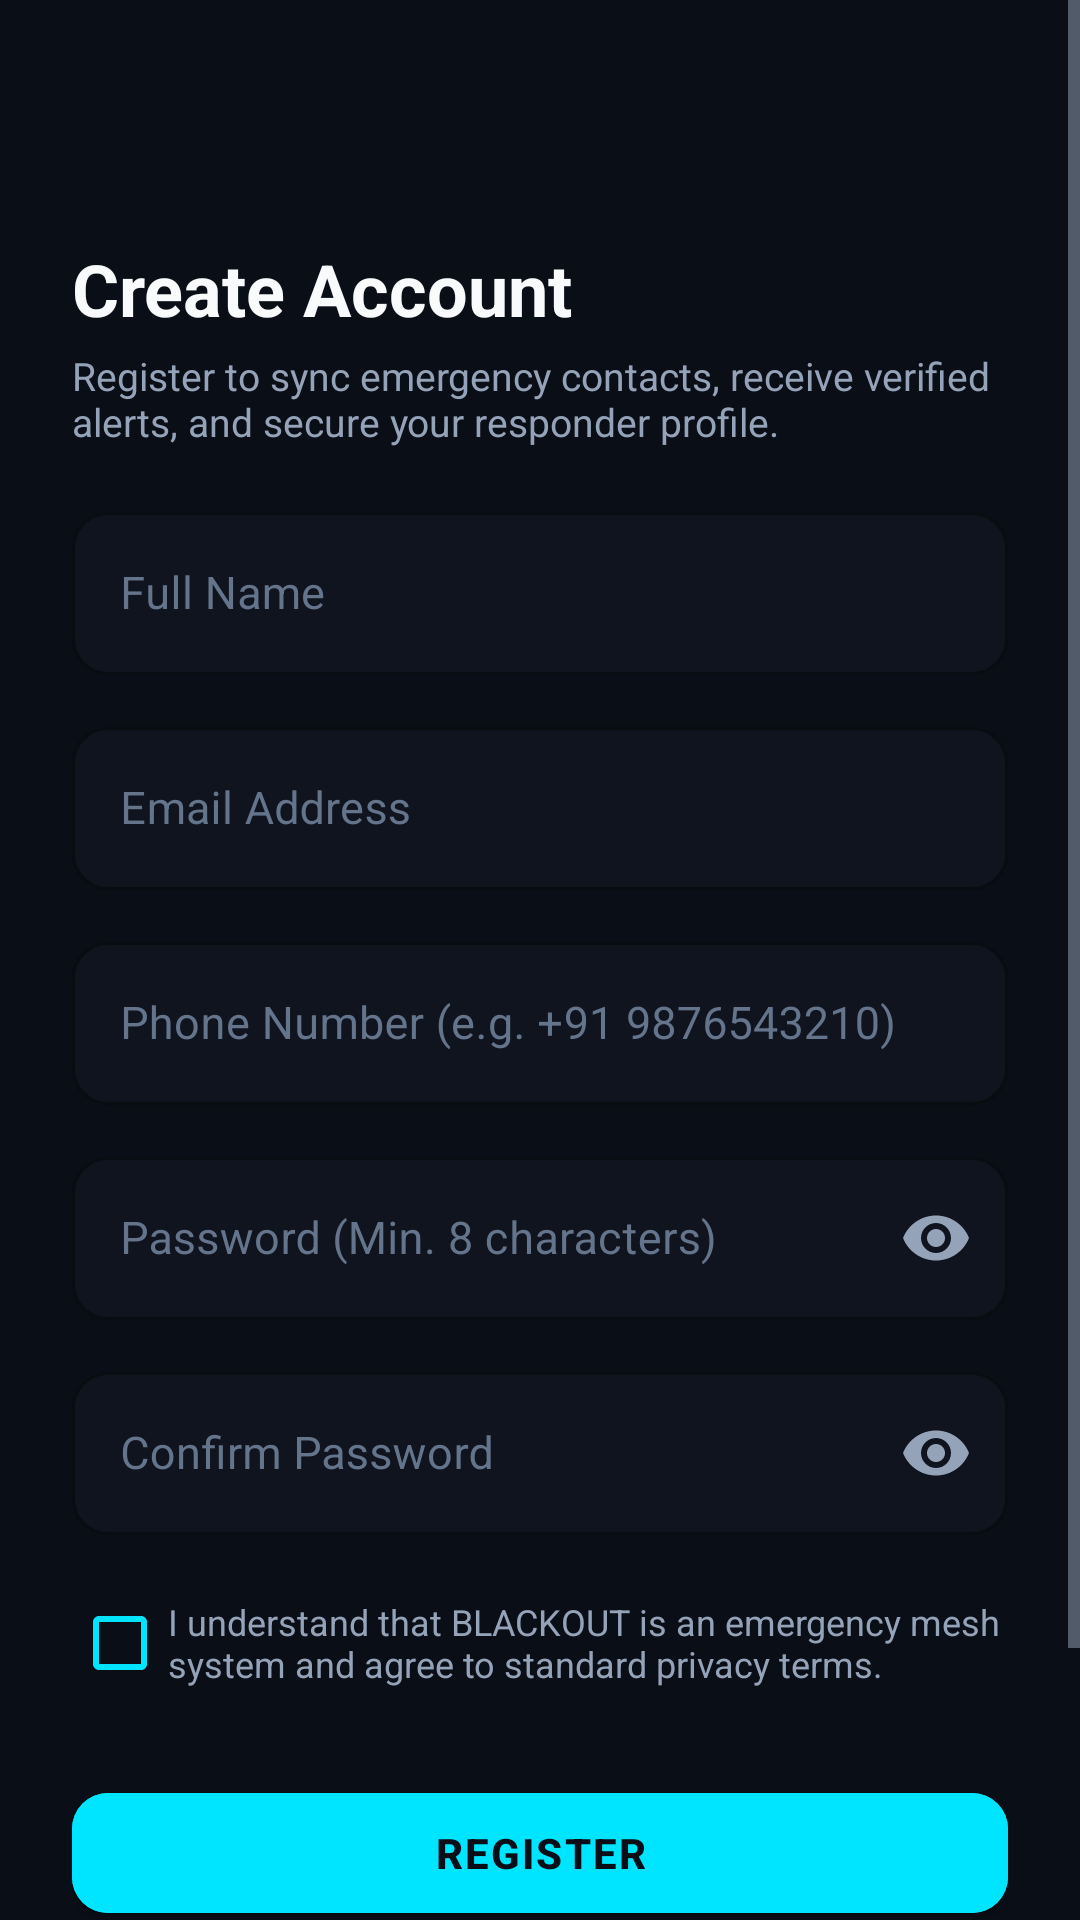

This screen was rendered from an Android layout file. Write that file and the resources it references.
<!-- AndroidManifest.xml: activity theme Theme.BLACKOUT -->
<!-- res/layout/activity_register.xml -->
<?xml version="1.0" encoding="utf-8"?>
<ScrollView xmlns:android="http://schemas.android.com/apk/res/android"
    xmlns:app="http://schemas.android.com/apk/res-auto"
    android:layout_width="match_parent"
    android:layout_height="match_parent"
    android:background="@color/bg_dark"
    android:fillViewport="true">

    <androidx.constraintlayout.widget.ConstraintLayout
        android:layout_width="match_parent"
        android:layout_height="wrap_content"
        android:padding="24dp">

        
        <ImageButton
            android:id="@+id/btn_register_back"
            android:layout_width="40dp"
            android:layout_height="40dp"
            android:background="?attr/selectableItemBackgroundBorderless"
            android:contentDescription="Back"
            android:src="@drawable/ic_back"
            app:layout_constraintStart_toStartOf="parent"
            app:layout_constraintTop_toTopOf="parent"
            app:tint="@color/text_primary" />

        <TextView
            android:id="@+id/tv_register_header"
            android:layout_width="wrap_content"
            android:layout_height="wrap_content"
            android:layout_marginTop="16dp"
            android:text="Create Account"
            android:textColor="@color/text_primary"
            android:textSize="24sp"
            android:textStyle="bold"
            app:layout_constraintStart_toStartOf="parent"
            app:layout_constraintTop_toBottomOf="@id/btn_register_back" />

        <TextView
            android:id="@+id/tv_register_sub"
            android:layout_width="0dp"
            android:layout_height="wrap_content"
            android:layout_marginTop="4dp"
            android:text="Register to sync emergency contacts, receive verified alerts, and secure your responder profile."
            android:textColor="@color/text_secondary"
            android:textSize="13sp"
            app:layout_constraintEnd_toEndOf="parent"
            app:layout_constraintStart_toStartOf="parent"
            app:layout_constraintTop_toBottomOf="@id/tv_register_header" />

        
        <TextView
            android:id="@+id/tv_register_error"
            android:layout_width="0dp"
            android:layout_height="wrap_content"
            android:layout_marginTop="12dp"
            android:background="@drawable/bg_badge_emergency"
            android:padding="10dp"
            android:textColor="@color/emergency_red"
            android:textSize="13sp"
            android:visibility="gone"
            app:layout_constraintEnd_toEndOf="parent"
            app:layout_constraintStart_toStartOf="parent"
            app:layout_constraintTop_toBottomOf="@id/tv_register_sub" />

        
        <com.google.android.material.textfield.TextInputLayout
            android:id="@+id/til_register_name"
            style="@style/Widget.BLACKOUT.TextInputLayout"
            android:layout_width="match_parent"
            android:layout_height="wrap_content"
            android:layout_marginTop="16dp"
            android:hint="Full Name"
            app:layout_constraintTop_toBottomOf="@id/tv_register_error">

            <com.google.android.material.textfield.TextInputEditText
                android:id="@+id/et_register_name"
                android:layout_width="match_parent"
                android:layout_height="wrap_content"
                android:inputType="textPersonName"
                android:textColor="@color/text_primary"
                android:textSize="15sp" />
        </com.google.android.material.textfield.TextInputLayout>

        
        <com.google.android.material.textfield.TextInputLayout
            android:id="@+id/til_register_email"
            style="@style/Widget.BLACKOUT.TextInputLayout"
            android:layout_width="match_parent"
            android:layout_height="wrap_content"
            android:layout_marginTop="12dp"
            android:hint="Email Address"
            app:layout_constraintTop_toBottomOf="@id/til_register_name">

            <com.google.android.material.textfield.TextInputEditText
                android:id="@+id/et_register_email"
                android:layout_width="match_parent"
                android:layout_height="wrap_content"
                android:inputType="textEmailAddress"
                android:textColor="@color/text_primary"
                android:textSize="15sp" />
        </com.google.android.material.textfield.TextInputLayout>

        
        <com.google.android.material.textfield.TextInputLayout
            android:id="@+id/til_register_phone"
            style="@style/Widget.BLACKOUT.TextInputLayout"
            android:layout_width="match_parent"
            android:layout_height="wrap_content"
            android:layout_marginTop="12dp"
            android:hint="Phone Number (e.g. +91 9876543210)"
            app:layout_constraintTop_toBottomOf="@id/til_register_email">

            <com.google.android.material.textfield.TextInputEditText
                android:id="@+id/et_register_phone"
                android:layout_width="match_parent"
                android:layout_height="wrap_content"
                android:inputType="phone"
                android:textColor="@color/text_primary"
                android:textSize="15sp" />
        </com.google.android.material.textfield.TextInputLayout>

        
        <com.google.android.material.textfield.TextInputLayout
            android:id="@+id/til_register_password"
            style="@style/Widget.BLACKOUT.TextInputLayout"
            android:layout_width="match_parent"
            android:layout_height="wrap_content"
            android:layout_marginTop="12dp"
            android:hint="Password (Min. 8 characters)"
            app:endIconMode="password_toggle"
            app:endIconTint="@color/text_secondary"
            app:layout_constraintTop_toBottomOf="@id/til_register_phone">

            <com.google.android.material.textfield.TextInputEditText
                android:id="@+id/et_register_password"
                android:layout_width="match_parent"
                android:layout_height="wrap_content"
                android:inputType="textPassword"
                android:textColor="@color/text_primary"
                android:textSize="15sp" />
        </com.google.android.material.textfield.TextInputLayout>

        
        <com.google.android.material.textfield.TextInputLayout
            android:id="@+id/til_register_confirm_password"
            style="@style/Widget.BLACKOUT.TextInputLayout"
            android:layout_width="match_parent"
            android:layout_height="wrap_content"
            android:layout_marginTop="12dp"
            android:hint="Confirm Password"
            app:endIconMode="password_toggle"
            app:endIconTint="@color/text_secondary"
            app:layout_constraintTop_toBottomOf="@id/til_register_password">

            <com.google.android.material.textfield.TextInputEditText
                android:id="@+id/et_register_confirm_password"
                android:layout_width="match_parent"
                android:layout_height="wrap_content"
                android:inputType="textPassword"
                android:textColor="@color/text_primary"
                android:textSize="15sp" />
        </com.google.android.material.textfield.TextInputLayout>

        
        <CheckBox
            android:id="@+id/cb_register_terms"
            android:layout_width="0dp"
            android:layout_height="wrap_content"
            android:layout_marginTop="12dp"
            android:buttonTint="@color/teal_accent"
            android:text="I understand that BLACKOUT is an emergency mesh system and agree to standard privacy terms."
            android:textColor="@color/text_secondary"
            android:textSize="12sp"
            app:layout_constraintEnd_toEndOf="parent"
            app:layout_constraintStart_toStartOf="parent"
            app:layout_constraintTop_toBottomOf="@id/til_register_confirm_password" />

        
        <com.google.android.material.button.MaterialButton
            android:id="@+id/btn_register_submit"
            style="@style/Widget.BLACKOUT.Button.Primary"
            android:layout_width="match_parent"
            android:layout_height="52dp"
            android:layout_marginTop="20dp"
            android:text="REGISTER"
            app:layout_constraintTop_toBottomOf="@id/cb_register_terms" />

        <ProgressBar
            android:id="@+id/pb_register_loading"
            android:layout_width="32dp"
            android:layout_height="32dp"
            android:indeterminateTint="@color/teal_accent"
            android:visibility="gone"
            app:layout_constraintBottom_toBottomOf="@id/btn_register_submit"
            app:layout_constraintEnd_toEndOf="@id/btn_register_submit"
            app:layout_constraintStart_toStartOf="@id/btn_register_submit"
            app:layout_constraintTop_toTopOf="@id/btn_register_submit" />

        
        <LinearLayout
            android:id="@+id/layout_to_login"
            android:layout_width="wrap_content"
            android:layout_height="wrap_content"
            android:layout_marginTop="16dp"
            android:gravity="center"
            android:orientation="horizontal"
            app:layout_constraintEnd_toEndOf="parent"
            app:layout_constraintStart_toStartOf="parent"
            app:layout_constraintTop_toBottomOf="@id/btn_register_submit">

            <TextView
                android:layout_width="wrap_content"
                android:layout_height="wrap_content"
                android:text="Already have an account? "
                android:textColor="@color/text_secondary"
                android:textSize="13sp" />

            <TextView
                android:id="@+id/tv_register_to_login"
                android:layout_width="wrap_content"
                android:layout_height="wrap_content"
                android:text="Log In"
                android:textColor="@color/teal_accent"
                android:textSize="13sp"
                android:textStyle="bold" />
        </LinearLayout>

        
        <TextView
            android:id="@+id/tv_register_guest"
            android:layout_width="wrap_content"
            android:layout_height="wrap_content"
            android:layout_marginTop="12dp"
            android:padding="8dp"
            android:text="@string/btn_continue_guest"
            android:textColor="@color/text_muted"
            android:textSize="12sp"
            app:layout_constraintEnd_toEndOf="parent"
            app:layout_constraintStart_toStartOf="parent"
            app:layout_constraintTop_toBottomOf="@id/layout_to_login" />

    </androidx.constraintlayout.widget.ConstraintLayout>
</ScrollView>
<!-- resources referenced by this layout -->
<resources>
  <color name="bg_dark">#0A0E17</color>
  <color name="emergency_red">#EF4444</color>
  <color name="teal_accent">#00E5FF</color>
  <color name="text_muted">#64748B</color>
  <color name="text_primary">#F8FAFC</color>
  <color name="text_secondary">#94A3B8</color>
  <!-- drawable bg_badge_emergency (drawable) -->
  <?xml version="1.0" encoding="utf-8"?>
  <shape xmlns:android="http://schemas.android.com/apk/res/android"
      android:shape="rectangle">
      <corners android:radius="@dimen/badge_corner_radius" />
      <solid android:color="@color/emergency_red_subtle" />
      <stroke
          android:width="1dp"
          android:color="@color/emergency_red" />
  </shape>
  <string name="btn_continue_guest">Continue as Guest (Emergency Access)</string>
  <style name="Widget.BLACKOUT.Button.Primary" parent="Widget.MaterialComponents.Button">
          <item name="android:backgroundTint">@color/teal_accent</item>
          <item name="android:textColor">@color/bg_dark</item>
          <item name="android:textStyle">bold</item>
          <item name="android:textSize">@dimen/text_size_body</item>
          <item name="cornerRadius">@dimen/button_corner_radius</item>
          <item name="android:minHeight">@dimen/button_height_primary</item>
          <item name="android:letterSpacing">0.05</item>
          <item name="rippleColor">@color/ripple_dark</item>
      </style>
  <style name="Widget.BLACKOUT.TextInputLayout" parent="Widget.MaterialComponents.TextInputLayout.OutlinedBox">
          <item name="boxStrokeColor">@color/teal_accent</item>
          <item name="boxStrokeWidth">1dp</item>
          <item name="boxStrokeWidthFocused">1.5dp</item>
          <item name="boxBackgroundColor">@color/bg_surface_subtle</item>
          <item name="boxCornerRadiusTopStart">@dimen/button_corner_radius</item>
          <item name="boxCornerRadiusTopEnd">@dimen/button_corner_radius</item>
          <item name="boxCornerRadiusBottomStart">@dimen/button_corner_radius</item>
          <item name="boxCornerRadiusBottomEnd">@dimen/button_corner_radius</item>
          <item name="hintTextColor">@color/text_secondary</item>
          <item name="android:textColorHint">@color/text_muted</item>
      </style>
  <style name="Theme.BLACKOUT" parent="Theme.MaterialComponents.NoActionBar">
          
          <item name="colorPrimary">@color/teal_accent</item>
          <item name="colorPrimaryVariant">@color/teal_dark</item>
          <item name="colorOnPrimary">@color/bg_dark</item>
  
          
          <item name="colorSecondary">@color/emergency_red</item>
          <item name="colorSecondaryVariant">@color/emergency_red_dark</item>
          <item name="colorOnSecondary">@color/white</item>
  
          
          <item name="android:windowBackground">@color/bg_dark</item>
          <item name="android:colorBackground">@color/bg_dark</item>
          <item name="colorSurface">@color/bg_surface</item>
          <item name="colorOnSurface">@color/text_primary</item>
  
          
          <item name="android:statusBarColor">@color/bg_dark</item>
          <item name="android:navigationBarColor">@color/bg_bottom_nav</item>
          <item name="android:windowLightStatusBar">false</item>
          <item name="android:windowLightNavigationBar" tools:targetApi="o_mr1">false</item>
  
          
          <item name="android:textColorPrimary">@color/text_primary</item>
          <item name="android:textColorSecondary">@color/text_secondary</item>
      </style>
  <dimen name="badge_corner_radius">6dp</dimen>
  <color name="emergency_red_subtle">#2D1114</color>
  <dimen name="text_size_body">14sp</dimen>
  <dimen name="button_corner_radius">12dp</dimen>
  <dimen name="button_height_primary">52dp</dimen>
  <color name="ripple_dark">#33FFFFFF</color>
  <color name="bg_surface_subtle">#0F141E</color>
  <color name="teal_dark">#0E7490</color>
  <color name="emergency_red_dark">#B91C1C</color>
  <color name="white">#FFFFFF</color>
  <color name="bg_surface">#121824</color>
  <color name="bg_bottom_nav">#0D121C</color>
</resources>
